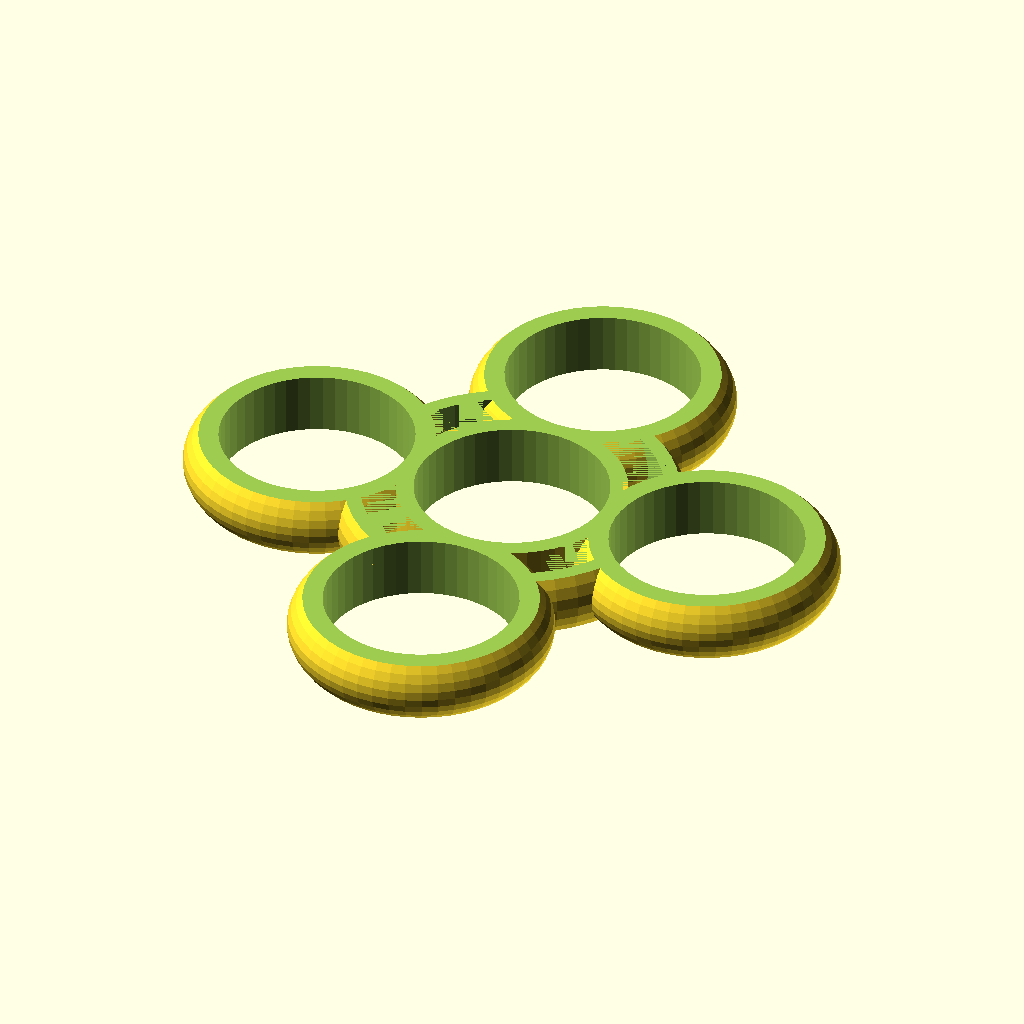
Cell 1: the model at its default parameters.
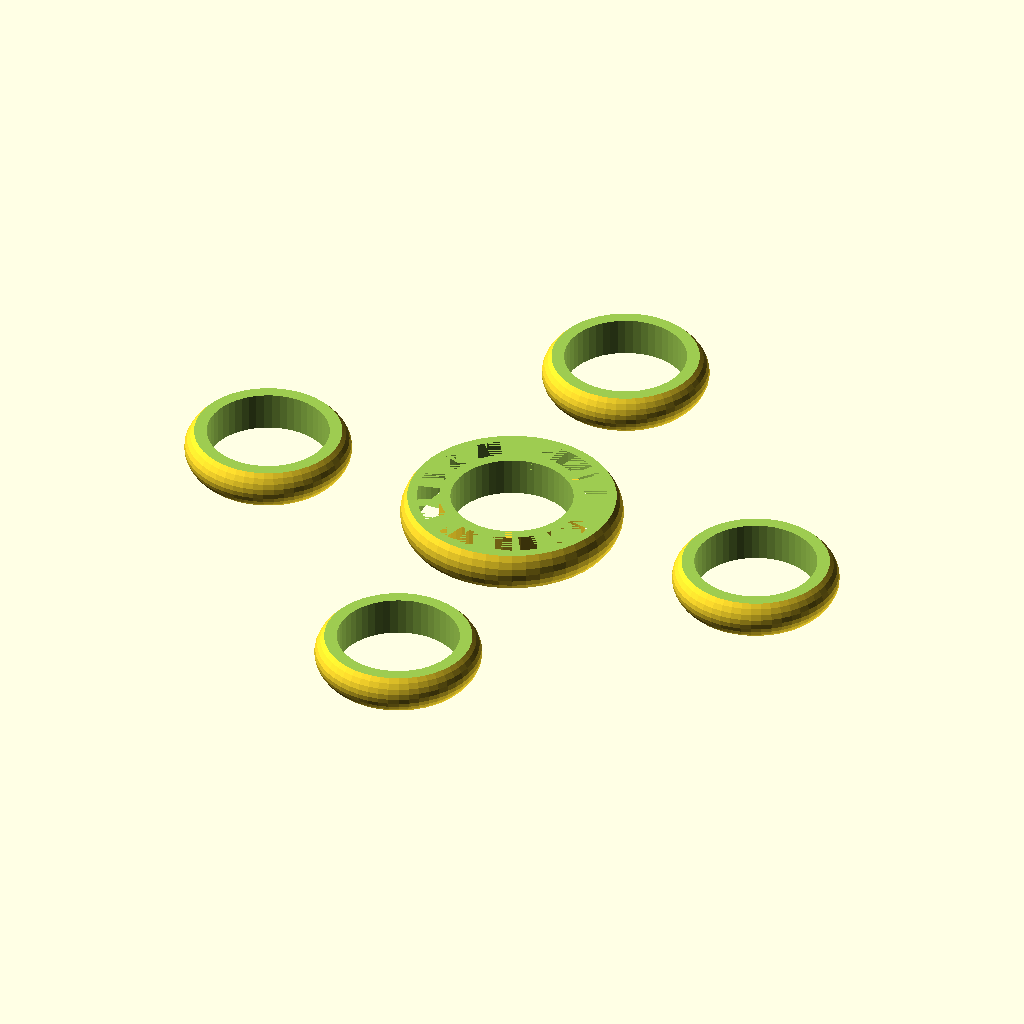
Cell 2: the same model with ring_distance = 48.
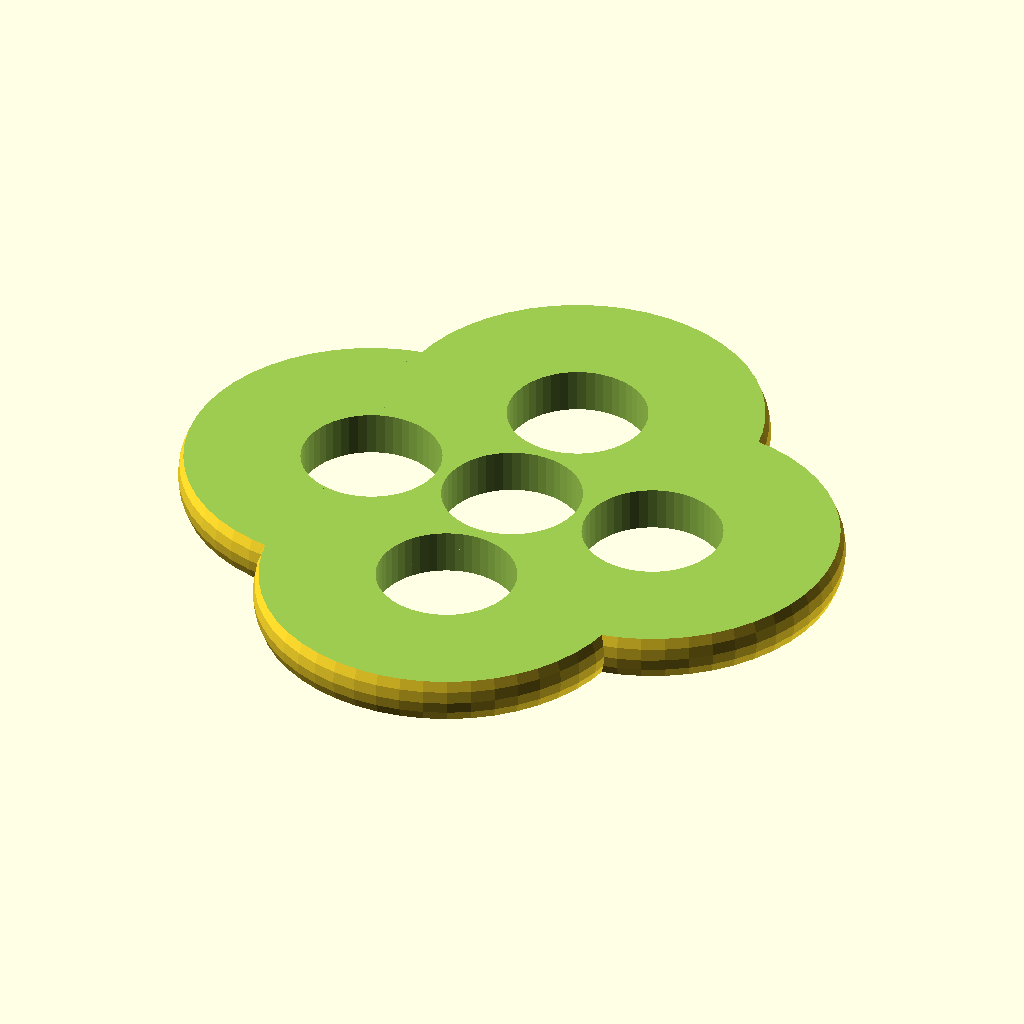
Cell 3: the same model with ring_radius = 30.
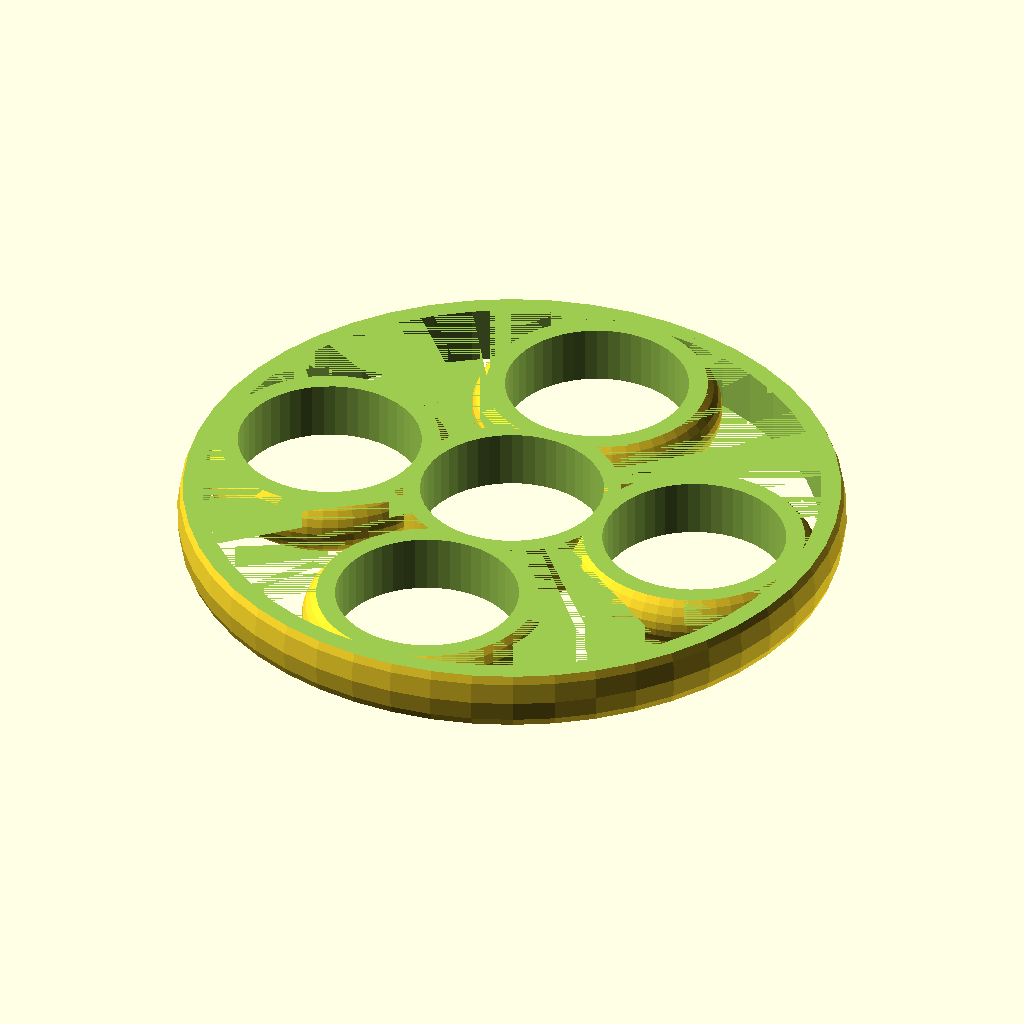
Cell 4: the same model with inner_ring_radius = 40.
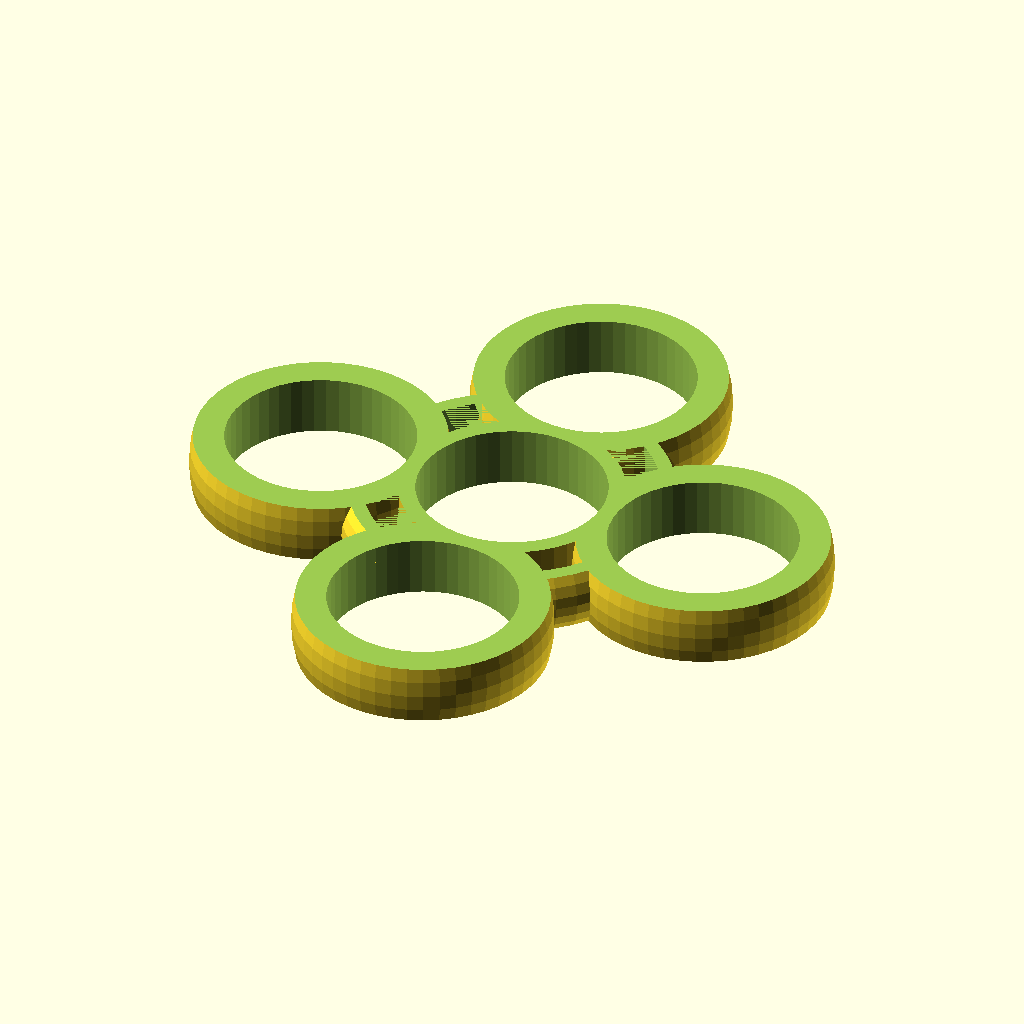
Cell 5: the same model with outside_scale = 100.
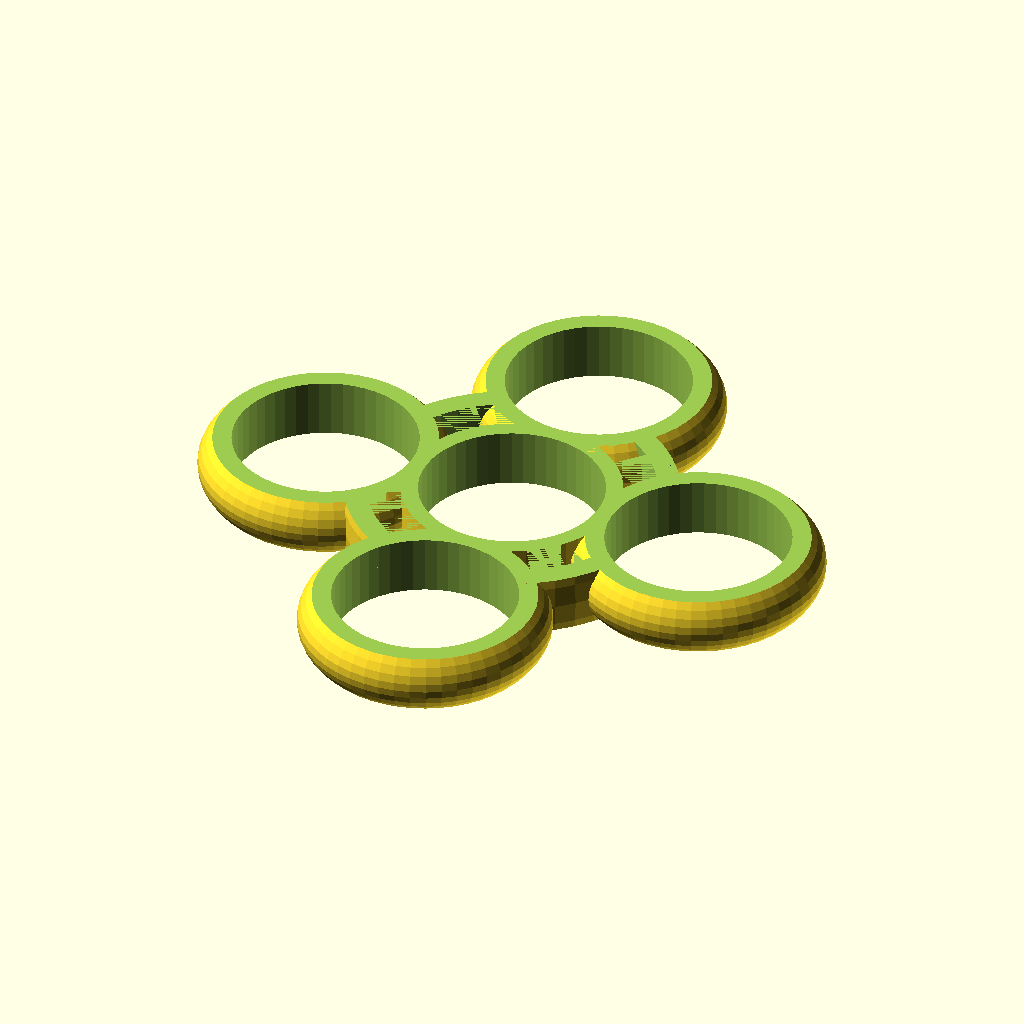
Cell 6: inside_scale = 100 (everything else at default).
All cells are drawn from the same view direction (rotation 55°, 0°, 25°, orthographic, colour scheme Cornfield), but the view is re-fitted for each cell, so position and scale can differ between cells as well as the parameter.
Source of the model, inputs/thingiverse/thing-1883937/files/fidgetV2.scad:


//adjusts the distance of the outer rings from the center(can't be less than 22)
ring_distance = 24;
//changes spacing of wall around the outside bearings
ring_radius = 15;
//changes spacing of wall around the inner bearing
inner_ring_radius = 20;
//adjusts the amount of curve of the outer wall(%)
outside_scale = 50;
//adjusts the amount of curve of the inner wall(%)
inside_scale = 50;
//number of bearings around the center bearing
number_holes = 4;
//adjusts the center hole's thickness to add inner holes for a cool effect(center ring must be pretty large)(set equal to or over inner_ring_radius to turn off)
center_hole_effect_thickness = 13;

sphere_scale = outside_scale/100;
inner_sphere_scale = inside_scale/100;
inner_scale_ring_height = ring_radius + (inner_sphere_scale * 20);
scale_ring_height = inner_ring_radius + (sphere_scale * 20);
center_hole_effect_distance = inner_ring_radius - 3;


difference()
{
    union()
    {
        //inner ring
        translate([0,0,3.5])scale([1,1,inner_sphere_scale])sphere(r=inner_ring_radius, $fn=50);
        
        //outside rings
        for (i=[1:number_holes])
        {
           rotate([0,0,i*360/number_holes])translate([0,ring_distance,3.5])scale([1,1,sphere_scale])sphere(r=ring_radius, $fn=50);
        }
    }
    
    union()
    {
        //inner ring
        translate([0,0,-0.01])cylinder(h=7.02, r=11, $fn=50);
        translate([0,0,7])cylinder(h=inner_scale_ring_height, r=inner_ring_radius);
        rotate([0,180,0])cylinder(h=inner_scale_ring_height, r=inner_ring_radius);
        
        //inner ring hole effect
        difference()
        {
            //subtracts
            union()
            {
                translate([0,0,-0.001])cylinder(r=center_hole_effect_distance, h=7.002, $fn=50);
            }
            
            //adds
            union()
            {
                cylinder(r=center_hole_effect_thickness, h=7.001, $fn=50);
                        //outside rings
        for (i=[1:number_holes])
        {
           rotate([0,0,i*360/number_holes])translate([0,ring_distance,3.5])scale([1,1,sphere_scale])sphere(r=ring_radius, $fn=50);
        }
            }
        }
        
        //outside rings
        for (i=[1:number_holes])
        {
            rotate([0,0,i*360/number_holes])translate([0,ring_distance,-0.01])cylinder(h=7.02, r=11, $fn=50);
            rotate([0,0,i*360/number_holes])translate([0,ring_distance,7])cylinder(h=scale_ring_height, r=ring_radius);
            rotate([0,180,i*360/number_holes])translate([0,ring_distance,0])cylinder(h=scale_ring_height, r=ring_radius);
        }
    }
}
Parameter table extracted from the source (name, type, default, range or options):
ring_distance: number, default 24
ring_radius: number, default 15
inner_ring_radius: number, default 20
outside_scale: number, default 50
inside_scale: number, default 50
number_holes: number, default 4
center_hole_effect_thickness: number, default 13
